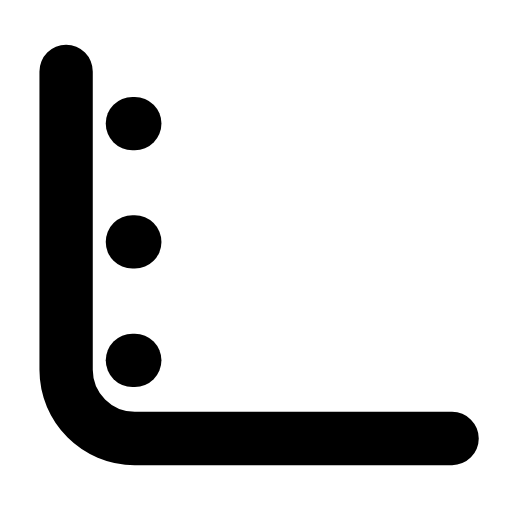
t = 0.00 s
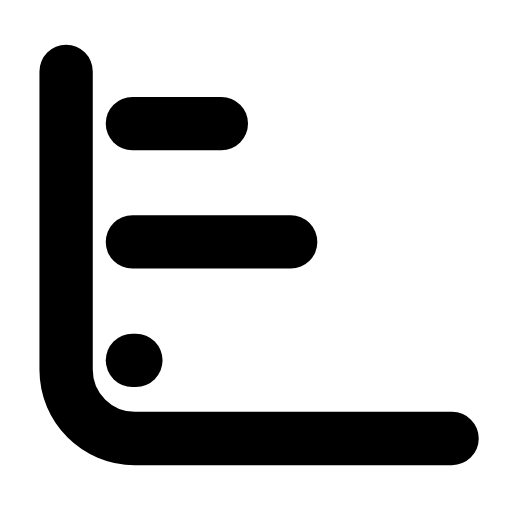
t = 0.27 s
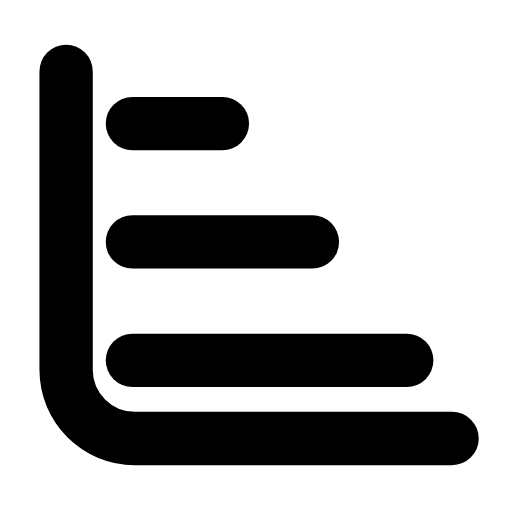
t = 0.57 s
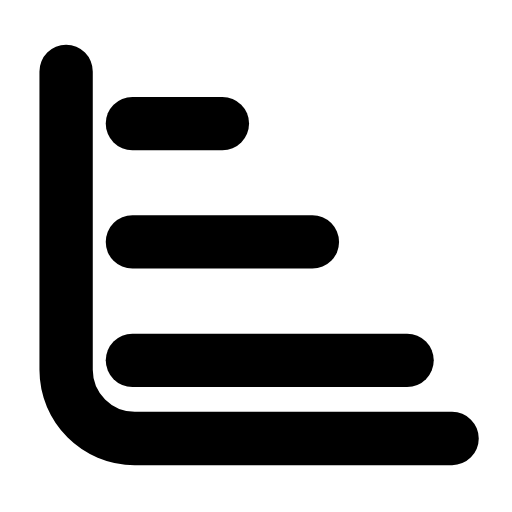
t = 0.84 s
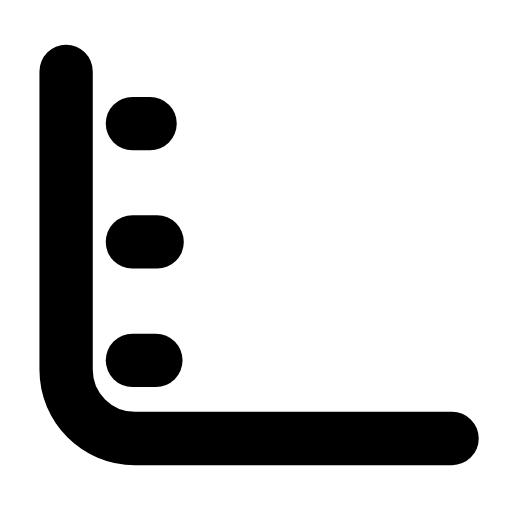
t = 1.14 s
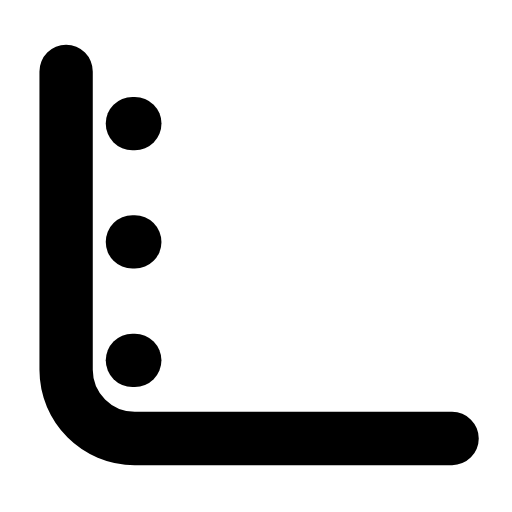
t = 1.43 s

The animated SVG that drew these frames (rendered in a browser with its animation timeline set to each time). Animation: 3 SMIL elements (animate=3); one cycle of 1.70 s, repeats indefinitely.

<svg xmlns="http://www.w3.org/2000/svg" width="24" height="24" viewBox="0 0 24 24" fill="none"><g transform="translate(-1.341 -1.313) scale(1.11)"><path stroke="currentColor" stroke-width="2.252" stroke-linecap="round" stroke-linejoin="round" fill="none" d="M4 4.2L4 16.8C4 18.4 5.3 19.7 6.9 19.7L20.3 19.7"></path><path stroke="currentColor" stroke-width="2.252" stroke-linecap="round" stroke-linejoin="round" fill="none" d="M6.8 6.4L10.6 6.4"><animate attributeName="d" values="M6.8 6.4h0.1;M6.8 6.4h0.1;M6.8 6.4h3.8;M6.8 6.4h3.8;M6.8 6.4h0.1;M6.8 6.4h0.1;M6.8 6.4h0.1" keyTimes="0;0.0225;0.2475;0.6;0.885;0.9;1" dur="1.7s" repeatCount="indefinite" calcMode="spline" keySplines="0.16 1 0.3 1;0.16 1 0.3 1;0.16 1 0.3 1;0.16 1 0.3 1;0.16 1 0.3 1;0.16 1 0.3 1"/></path><path stroke="currentColor" stroke-width="2.252" stroke-linecap="round" stroke-linejoin="round" fill="none" d="M6.8 11.4L14.4 11.4"><animate attributeName="d" values="M6.8 11.4h0.1;M6.8 11.4h0.1;M6.8 11.4h7.6;M6.8 11.4h7.6;M6.8 11.4h0.1;M6.8 11.4h0.1;M6.8 11.4h0.1" keyTimes="0;0.09;0.315;0.6;0.84;0.9;1" dur="1.7s" repeatCount="indefinite" calcMode="spline" keySplines="0.16 1 0.3 1;0.16 1 0.3 1;0.16 1 0.3 1;0.16 1 0.3 1;0.16 1 0.3 1;0.16 1 0.3 1"/></path><path stroke="currentColor" stroke-width="2.252" stroke-linecap="round" stroke-linejoin="round" fill="none" d="M6.8 16.4L18.4 16.4"><animate attributeName="d" values="M6.8 16.4h0.1;M6.8 16.4h0.1;M6.8 16.4h11.6;M6.8 16.4h11.6;M6.8 16.4h0.1;M6.8 16.4h0.1;M6.8 16.4h0.1" keyTimes="0;0.1575;0.3825;0.6;0.795;0.9;1" dur="1.7s" repeatCount="indefinite" calcMode="spline" keySplines="0.16 1 0.3 1;0.16 1 0.3 1;0.16 1 0.3 1;0.16 1 0.3 1;0.16 1 0.3 1;0.16 1 0.3 1"/></path></g></svg>
